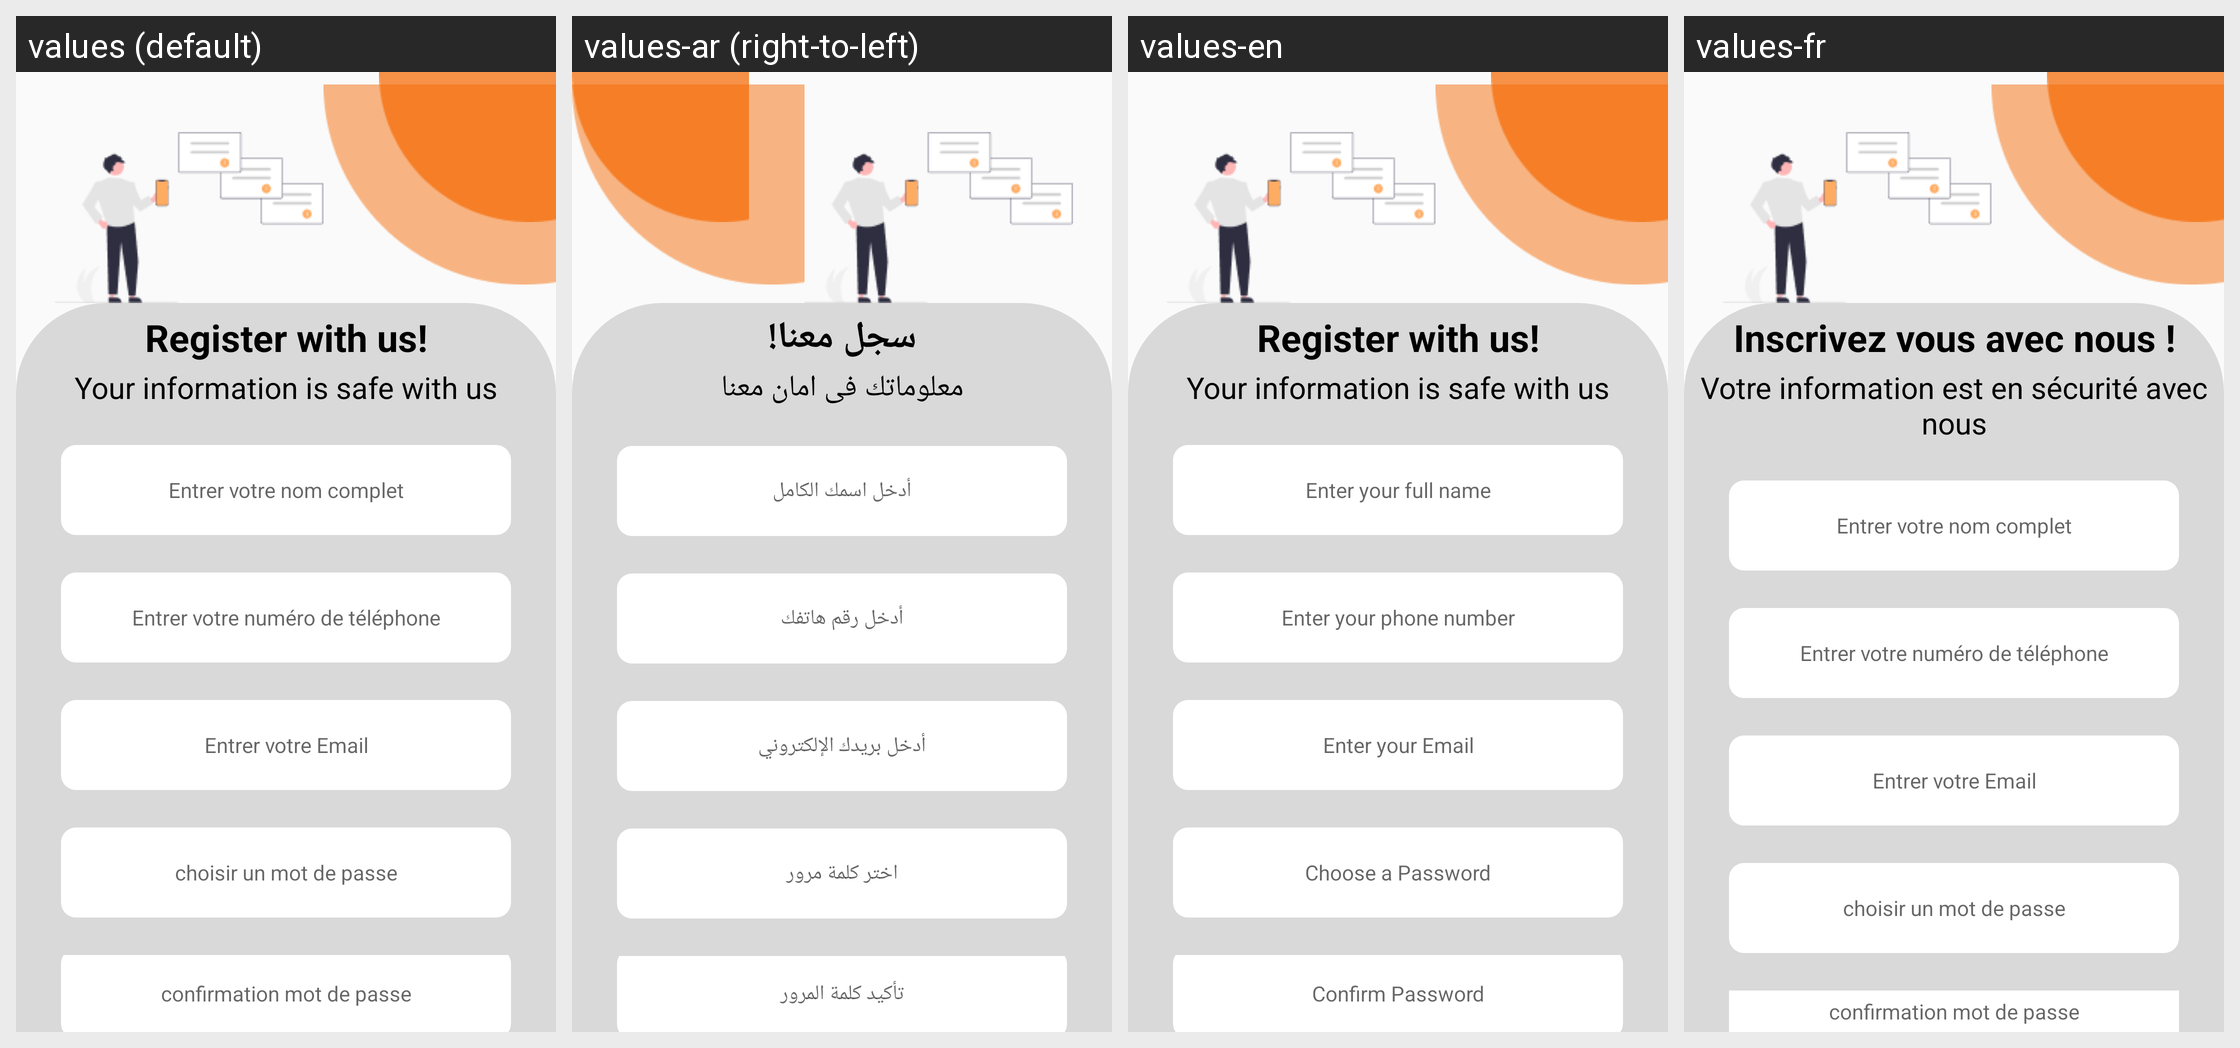

Locale-by-locale string values for the Android screen shown in this grid:
Android screen res/layout/activity_inscription_vet.xml rendered under 4 locales, left to right: values (default), values-ar (right-to-left), values-en, values-fr. Device: Nexus 5 (rendered at 1080×1920; each locale shown at half size, 540×960, under a caption strip naming it); theme Theme.AndroidProjet.
Strings drawn on this screen, with the default value and each locale's value (text and hints the layout hard-codes, and strings that could not be matched under every locale, appear in the picture but are not listed):

register_with_us
  values: Register with us!
  values-ar: سجل معنا!
  values-en: Register with us!  [not translated; the default value is used]
  values-fr: Inscrivez vous avec nous !

IdentificationDeclare
  values: Your information is safe with us
  values-ar: معلوماتك فى امان معنا
  values-en: Your information is safe with us  [not translated; the default value is used]
  values-fr: Votre information est en sécurité avec nous

entrer_votre_nom_complet
  values: Entrer votre nom complet
  values-ar: أدخل اسمك الكامل
  values-en: Enter your full name
  values-fr: Entrer votre nom complet

entrer_votre_num_ro_de_t_l_phone
  values: Entrer votre numéro de téléphone
  values-ar: أدخل رقم هاتفك
  values-en: Enter your phone number
  values-fr: Entrer votre numéro de téléphone

entrer_votre_email
  values: Entrer votre Email
  values-ar: أدخل بريدك الإلكتروني
  values-en: Enter your Email
  values-fr: Entrer votre Email

choisir_un_mot_de_passe
  values: choisir un mot de passe
  values-ar: اختر كلمة مرور
  values-en: Choose a Password
  values-fr: choisir un mot de passe

confirmation_mot_de_passe
  values: confirmation mot de passe
  values-ar: تأكيد كلمة المرور
  values-en: Confirm Password
  values-fr: confirmation mot de passe
